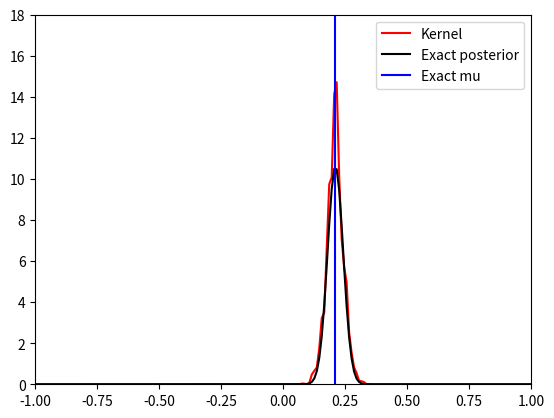

Here is the Python script that generated this plot:
import numpy as np
import scipy.stats
import matplotlib.pyplot as plt
import scipy.stats
import scipy.integrate

# np.random.seed(150)  # same data between two runs

# basic implementation of Metropolis-Hastings to sample from posterior distribution
# to guess the mean of a simple normal distribution
# Here Metropolised Independence Sampling is the same basic MH algo but with a uniform proposal

mu = 0.21  # mean of the distribution that we are trying to guess
sigma = 1  # fixed parameter for the simulation
n = 1000  # number of data samples
Y = np.random.normal(loc=mu, scale=sigma, size=(n, ))  # generate the data


# In the functions, x is the parameter we want to estimate, y is data (possibly arrays for vectorisation)

# likelihood formula up to constant prefactor
# Y: data shape (n, )
# x: scalar parameter we want to estimate, shape (m, )
def likelihood(y, x):
    z = np.exp(-(y[:, np.newaxis] - x[np.newaxis, :]) ** 2 / (2 * sigma ** 2))
    z = np.prod(z, axis=0)  # product for iid
    return z


# prior on mu, uniform between -1 and 1
# x: shape (m, )
def prior(x):
    return scipy.stats.uniform.pdf(x, loc=-1, scale=2)


# target distribution: posterior on mu given data, up to constant prefactor
# x: unknown parameter we want to estimate, shape (m, )
# y: data drawn from likelihood distribution, shape (n, )
def posterior(x, y):
    return likelihood(y, x) * prior(x)


# Proposal density to get point x2 from point x1: ignore x1 and choose x2 uniform rand [-1;1]
def proposal_distribution(x1, x2):
    return scipy.stats.uniform.pdf(x2, loc=-1, scale=2)


# draw a single sample from proposal; ignore previous point and draw at random
def proposal_draw(x1, size=(1, )):
    return np.random.uniform(low=-1, high=1, size=size)


N = 10000  # number of iterations
x = 0.0  # initial point
L = [x]  # output chain
for _ in range(N):
    u = np.random.uniform()  # uniform draw to test acceptance
    x2 = proposal_draw(x1=x)  # draw a single candidate

    L2 = posterior(y=Y, x=x2) * proposal_distribution(x2=x, x1=x2)
    L1 = posterior(y=Y, x=np.array([x])) * proposal_distribution(x2=x2, x1=np.array([x]))
    ratio = L2 / L1
    A = np.where(ratio > 1, 1, ratio)
    if (u < A)[0]:  # TODO array version, likely need cleanup
        x = x2[0]
    L.append(x)
warmup = N // 10
L = L[warmup:]  # dump first 10% of the chain

# Data visualisation
kernel = scipy.stats.gaussian_kde(L)
mu_range = np.linspace(-2, 2, 400)
estimated_pdf = kernel.evaluate(mu_range)  # already normalised

exact_pdf = posterior(mu_range, Y)
exact_norm = scipy.integrate.quad(lambda x: posterior(np.array([x]), Y)[0], -2, 2)[0]
exact_pdf /= exact_norm  # normalisation for simple example

print("Data:")
print(Y)
print("Mean:", np.mean(Y))
print()
print("mu for max exact posterior: ", mu_range[np.argmax(exact_pdf)])
print("mu for max estim posterior: ", mu_range[np.argmax(estimated_pdf)])
print("mu exact: ", mu)


plt.figure()
plt.plot(mu_range, estimated_pdf, "-", label="Kernel", color="red")
plt.plot(mu_range, exact_pdf, "-", label="Exact posterior", color="black")
plt.axvline(x=mu, label="Exact mu", color="blue")
plt.legend()
plt.xlim([-1, 1])
plt.ylim([0, np.round(1.2*np.max([exact_pdf, estimated_pdf]))])
plt.show()
